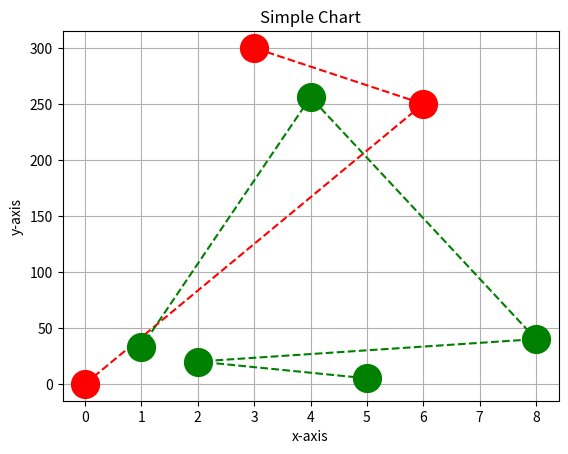

Reproduce this figure in Python.
import matplotlib.pyplot as mp
import numpy as np

x=np.array([0,6,3])
x1=[5,2,8,4,1]
y=np.array([0,250,300])
y1=[5,20,40,256,33]
mp.plot(x,y,'--or',ms=20)
mp.plot(x1,y1,'--og',ms=20)
mp.title("Simple Chart")
mp.xlabel("x-axis")
mp.ylabel("y-axis")
mp.grid()
mp.show()